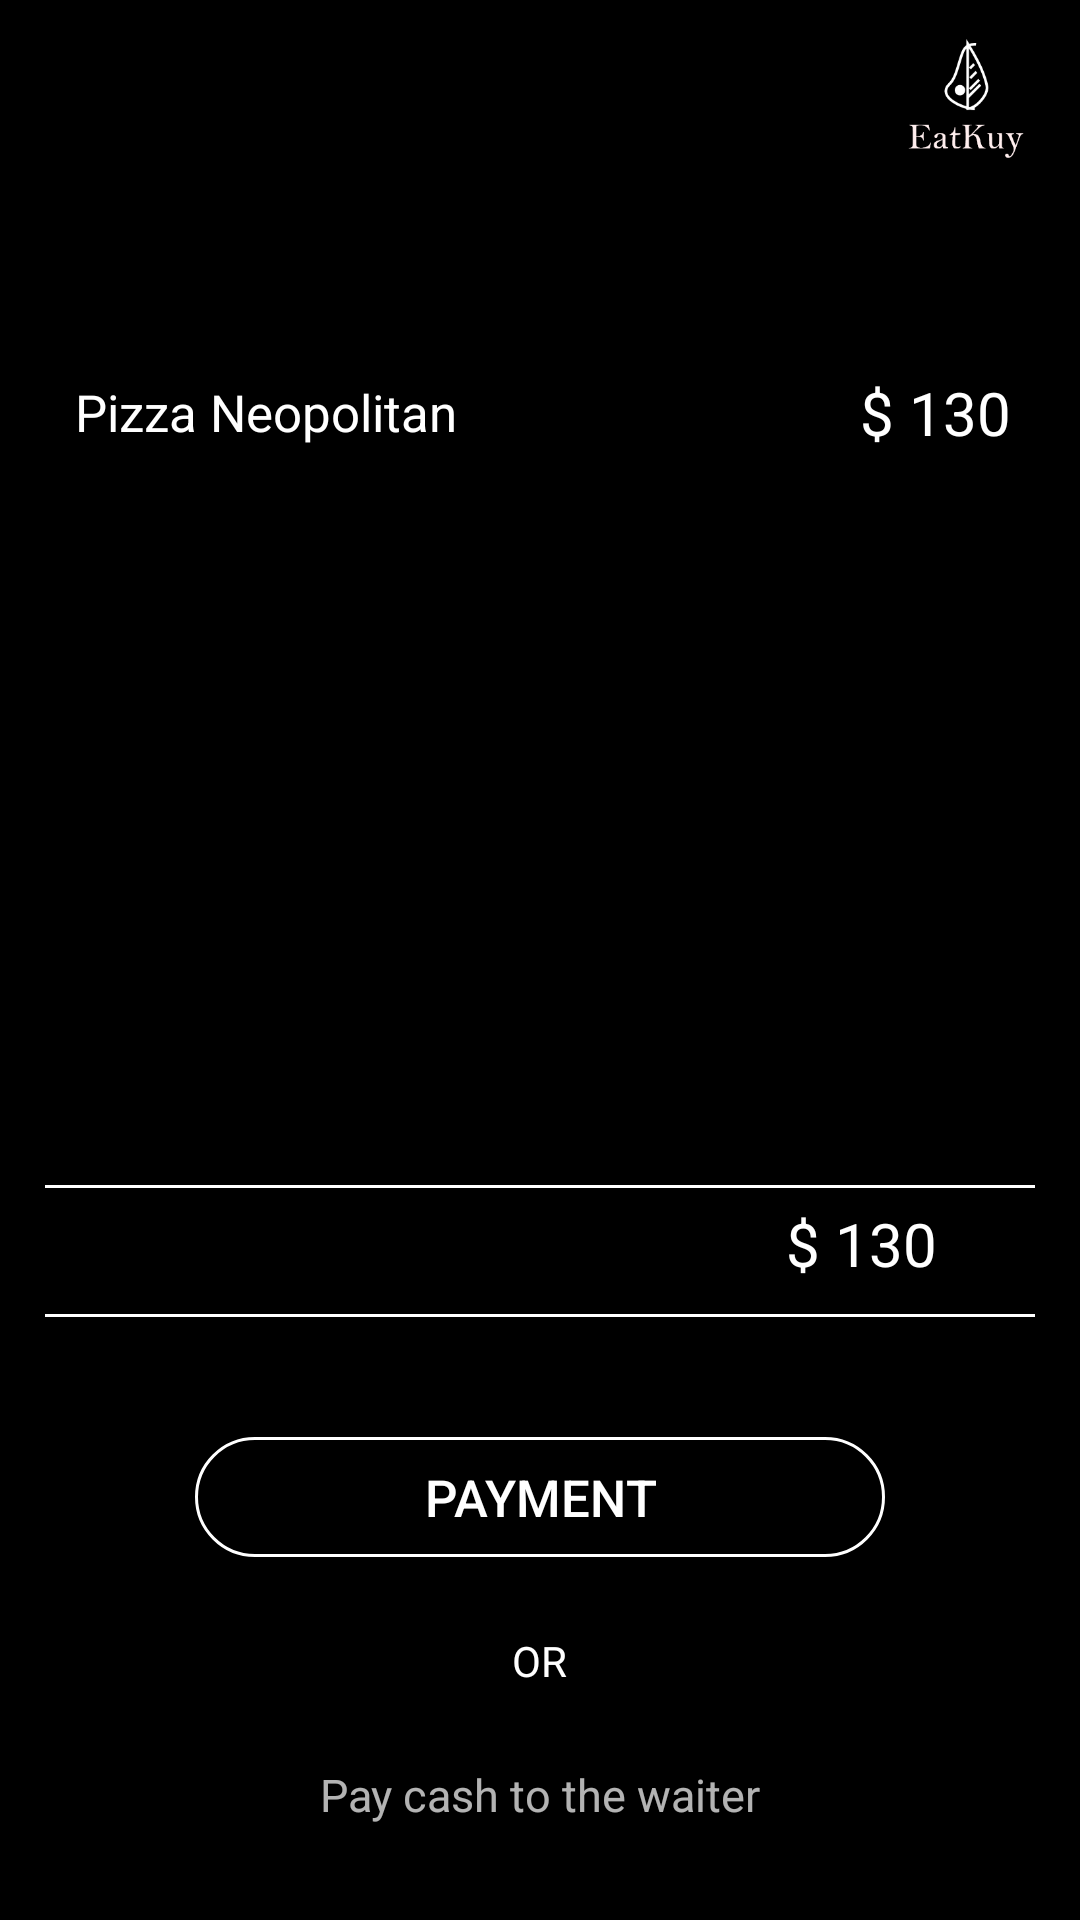

Produce the Android XML layout that renders to this screen, including the resource entries it uses.
<!-- AndroidManifest.xml: application theme AppTheme -->
<!-- res/layout/fragment_billing.xml -->
<?xml version="1.0" encoding="utf-8"?>
<LinearLayout
    xmlns:android="http://schemas.android.com/apk/res/android"
    xmlns:tools="http://schemas.android.com/tools"
    android:layout_width="match_parent"
    android:layout_height="match_parent"
    android:background="@color/colorBackground"
    android:orientation="vertical">

    <androidx.appcompat.widget.Toolbar
        android:layout_width="match_parent"
        android:layout_height="wrap_content"
        android:paddingTop="10dp">

        <ImageView
            android:id="@+id/back_img"
            android:layout_width="27dp"
            android:layout_height="27dp"
            android:src="@drawable/icon_back"/>

        <ImageView
            android:layout_width="46dp"
            android:layout_height="40dp"
            android:layout_gravity="end"
            android:layout_marginEnd="15dp"
            android:src="@drawable/logo" />
    </androidx.appcompat.widget.Toolbar>

    <LinearLayout
        android:layout_width="330dp"
        android:layout_height="280dp"
        android:layout_marginTop="60dp"
        android:layout_gravity="center"
        android:background="@drawable/bdr_text"
        android:orientation="horizontal">

        <LinearLayout
            android:layout_width="match_parent"
            android:layout_height="wrap_content"
            android:padding="10dp"
            android:orientation="horizontal"
            android:layout_weight="1">

            <TextView
                android:layout_width="wrap_content"
                android:layout_height="wrap_content"
                android:text="Pizza Neopolitan"
                android:textSize="17sp"
                android:textColor="@android:color/white"/>
        </LinearLayout>
        <LinearLayout
            android:layout_width="wrap_content"
            android:layout_height="match_parent"
            android:background="@drawable/bdr_left"
            android:padding="8dp">

            <TextView
                android:layout_width="wrap_content"
                android:layout_height="wrap_content"
                android:text="$ 130"
                android:textSize="20sp"
                android:textColor="@android:color/white"/>
        </LinearLayout>

    </LinearLayout>
    <TextView
        android:layout_width="wrap_content"
        android:layout_height="wrap_content"
        android:layout_marginEnd="47.5dp"
        android:layout_gravity="end"
        android:paddingTop="5dp"
        android:paddingBottom="10dp"
        android:paddingStart="9dp"
        android:background="@drawable/bdr_left"
        android:text="$ 130"
        android:textSize="20sp"
        android:textColor="@android:color/white"/>

    <ImageView
        android:layout_width="330dp"
        android:layout_height="wrap_content"
        android:layout_gravity="center"
        android:layout_marginBottom="20dp"
        android:background="@drawable/bdr_text" />

    <Button
        android:id="@+id/btn_payment"
        android:layout_width="230dp"
        android:layout_height="40dp"
        android:layout_gravity="center"
        android:layout_marginTop="20dp"
        android:text="PAYMENT"
        android:textSize="17sp"
        android:textColor="@android:color/white"
        android:background="@drawable/btn_rounded_corner"/>

    <TextView
        android:layout_width="wrap_content"
        android:layout_height="wrap_content"
        android:layout_marginTop="25dp"
        android:layout_gravity="center"
        android:text="OR"
        android:textSize="14sp"
        android:textColor="@android:color/white"/>

    <TextView
        android:id="@+id/txt_pay_cash"
        android:layout_width="wrap_content"
        android:layout_height="wrap_content"
        android:layout_marginTop="15dp"
        android:padding="10dp"
        android:layout_gravity="center"
        android:text="Pay cash to the waiter"
        android:textSize="15sp" />


</LinearLayout>
<!-- resources referenced by this layout -->
<resources>
  <color name="colorBackground">#000000</color>
  <!-- drawable bdr_left (drawable) -->
  <?xml version="1.0" encoding="utf-8"?>
  <layer-list xmlns:android="http://schemas.android.com/apk/res/android" >
      <item
          android:bottom="-5dp"
          android:left="-1dp"
          android:right="-5dp"
          android:top="-5dp">
          <shape android:shape="rectangle" >
              <stroke
                  android:width="1dp"
                  android:color="@android:color/white" />
              <solid android:color="@android:color/transparent" />
              <padding
                  android:left="1dp" />
          </shape>
      </item>
  
  </layer-list>
  <!-- drawable bdr_text (drawable) -->
  <?xml version="1.0" encoding="utf-8"?>
  <layer-list xmlns:android="http://schemas.android.com/apk/res/android" >
      <item
          android:bottom="0dp"
          android:left="-5dp"
          android:right="-5dp"
          android:top="-5dp">
          <shape android:shape="rectangle" >
              <stroke
                  android:width="1dp"
                  android:color="@android:color/white" />
              <solid android:color="@android:color/transparent" />
              <padding
                  android:bottom="1dp" />
          </shape>
      </item>
  
  </layer-list>
  <!-- drawable btn_rounded_corner (drawable) -->
  <?xml version="1.0" encoding="utf-8"?>
  <selector xmlns:android="http://schemas.android.com/apk/res/android">
      <item>
          <shape android:shape="rectangle">
              <solid android:color="@android:color/transparent"/>
              <corners android:radius="50dp"/>
              <stroke android:width="3px" android:color="#FFFFFF" />
          </shape>
      </item>
  </selector>
  <!-- drawable logo: png bitmap (drawable, 6885 bytes) -->
  <style name="AppTheme" parent="Theme.AppCompat.NoActionBar">
          
          <item name="android:windowBackground">@color/colorBackground</item>
      </style>
</resources>
